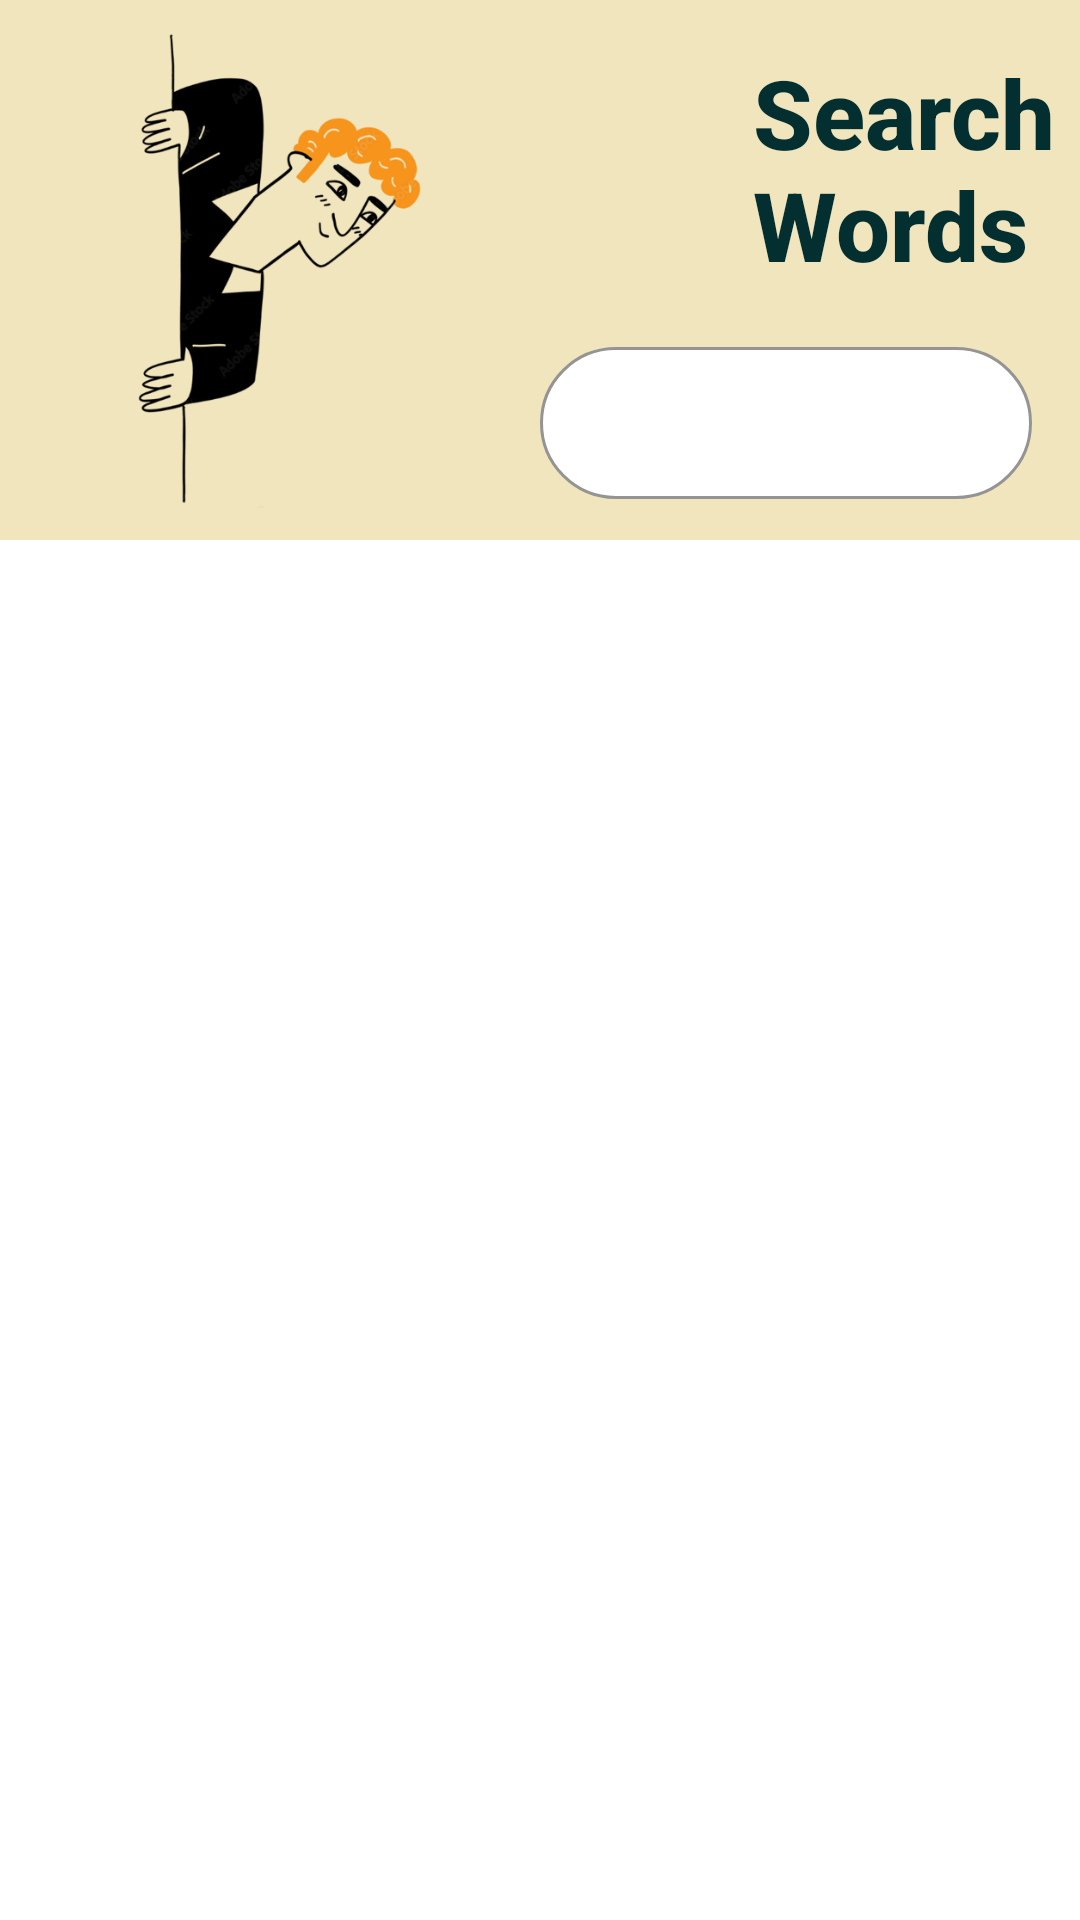

Layout XML and referenced resources for this Android screen:
<!-- AndroidManifest.xml: application theme Theme.DictionaryEngUzb -->
<!-- res/layout/fragment_word.xml -->
<?xml version="1.0" encoding="utf-8"?>
<androidx.constraintlayout.motion.widget.MotionLayout xmlns:android="http://schemas.android.com/apk/res/android"
    xmlns:app="http://schemas.android.com/apk/res-auto"
    xmlns:tools="http://schemas.android.com/tools"
    android:layout_width="match_parent"
    android:layout_height="match_parent"
    app:layoutDescription="@xml/fragment_word_scene">

    <View
        android:id="@+id/bgView"
        android:layout_width="match_parent"
        android:layout_height="0dp"
        android:background="@color/app_color"
        app:layout_constraintDimensionRatio="2:1"
        app:layout_constraintTop_toTopOf="parent" />

    <androidx.appcompat.widget.AppCompatImageView
        android:id="@+id/imgMan"
        android:layout_width="0dp"
        android:layout_height="0dp"
        android:padding="@dimen/padding_standard"
        android:src="@drawable/icon_man"
        app:layout_constraintBottom_toBottomOf="@id/bgView"
        app:layout_constraintDimensionRatio="1:1"
        app:layout_constraintStart_toStartOf="parent"
        app:layout_constraintTop_toTopOf="parent" />

    <androidx.appcompat.widget.AppCompatTextView
        android:id="@+id/tvSearch"
        android:layout_width="wrap_content"
        android:layout_height="wrap_content"
        android:layout_marginTop="@dimen/margin_standard"
        android:fontFamily="sans-serif-medium"
        android:text="@string/search_words"
        android:textColor="@color/text_color"
        android:textSize="@dimen/text_size_large"
        android:textStyle="bold"
        app:layout_constraintEnd_toEndOf="parent"
        app:layout_constraintTop_toTopOf="parent" />

    <com.google.android.material.textfield.TextInputLayout
        android:id="@+id/llSearch"
        style="@style/TextInputLayoutStyle"
        android:layout_width="0dp"
        android:layout_height="?actionBarSize"
        android:importantForAutofill="noExcludeDescendants"
        android:textColorHint="@color/text_color"
        app:boxCornerRadiusBottomEnd="@dimen/margin_large"
        app:boxCornerRadiusBottomStart="@dimen/margin_large"
        app:boxCornerRadiusTopEnd="@dimen/margin_large"
        app:boxCornerRadiusTopStart="@dimen/margin_large"
        app:endIconMode="clear_text"
        app:layout_constraintBottom_toBottomOf="@id/bgView"
        app:layout_constraintEnd_toEndOf="parent"
        app:layout_constraintStart_toEndOf="@id/imgMan"
        app:layout_constraintTop_toBottomOf="@id/tvSearch"
        app:startIconDrawable="@drawable/search">

        <com.google.android.material.textfield.TextInputEditText
            android:id="@+id/searchView"
            android:layout_width="match_parent"
            android:layout_height="match_parent"
            android:fontFamily="sans-serif-condensed-medium"
            android:inputType="text"
            android:maxLines="1"
            android:padding="@dimen/padding_standard"
            android:shadowColor="@color/text_color"
            android:textColor="@color/text_color" />

    </com.google.android.material.textfield.TextInputLayout>

    <androidx.recyclerview.widget.RecyclerView
        android:id="@+id/listWords"
        android:layout_width="match_parent"
        android:layout_height="0dp"
        android:orientation="vertical"
        app:layoutManager="androidx.recyclerview.widget.LinearLayoutManager"
        app:layout_constraintBottom_toBottomOf="parent"
        app:layout_constraintTop_toBottomOf="@id/bgView"
        tools:itemCount="10"
        tools:listitem="@layout/item_word" />

</androidx.constraintlayout.motion.widget.MotionLayout>
<!-- res/layout/item_word.xml (included above) -->
<?xml version="1.0" encoding="utf-8"?>
<androidx.cardview.widget.CardView
    xmlns:android="http://schemas.android.com/apk/res/android"
    android:layout_width="match_parent"
    android:layout_height="70dp"
    xmlns:tools="http://schemas.android.com/tools"
    xmlns:app="http://schemas.android.com/apk/res-auto"
    android:layout_marginVertical="@dimen/margin_small"
    android:background="@color/white"
    android:foreground="?selectableItemBackground"
    android:paddingHorizontal="@dimen/margin_standard"
    android:paddingVertical="@dimen/margin_standard"
    android:layout_marginHorizontal="@dimen/margin_standard"
    app:cardCornerRadius="@dimen/rd_standard"
    app:cardElevation="@dimen/margin_small"
    >

    <LinearLayout
        android:layout_width="match_parent"
        android:layout_height="match_parent"
        android:background="@color/white"
        />

    <TextView
        android:id="@+id/tvWord"
        android:layout_width="wrap_content"
        android:layout_height="wrap_content"
        tools:text="book"
        android:textStyle="bold"
        android:fontFamily="sans-serif-condensed-medium"
        android:layout_marginStart="@dimen/margin_standard"
        android:layout_gravity="center_vertical"
        android:textColor="@color/text_color"
        android:textSize="16sp" />

    <View
        android:layout_width="match_parent"
        android:layout_height="1dp"
        android:background="@color/text_color"
        android:layout_gravity="bottom"
        />

    <androidx.appcompat.widget.AppCompatImageView
        android:id="@+id/btnSelect"
        android:layout_width="35dp"
        android:layout_height="35dp"
        android:layout_gravity="end|center_vertical"
        android:layout_marginEnd="@dimen/margin_standard"
        android:background="@drawable/bg_btn_select"
        android:src="@drawable/star_true"
        android:padding="@dimen/padding_small"
        />

</androidx.cardview.widget.CardView>
<!-- resources referenced by this layout -->
<resources>
  <color name="app_color">#F1E5BD</color>
  <color name="text_color">#FF042F30</color>
  <color name="white">#FFFFFFFF</color>
  <dimen name="margin_large">32dp</dimen>
  <dimen name="margin_small">8dp</dimen>
  <dimen name="margin_standard">16dp</dimen>
  <dimen name="padding_small">6dp</dimen>
  <dimen name="padding_standard">10dp</dimen>
  <dimen name="rd_standard">12dp</dimen>
  <dimen name="text_size_large">32sp</dimen>
  <!-- drawable bg_btn_select (drawable) -->
  <?xml version="1.0" encoding="utf-8"?>
  <shape xmlns:android="http://schemas.android.com/apk/res/android"
      android:shape="oval"
      >
      <solid android:color="@color/bg_select_color" />
  </shape>
  <!-- drawable icon_man: png bitmap (drawable, 58439 bytes) -->
  <!-- drawable star_true (drawable) -->
  <vector xmlns:android="http://schemas.android.com/apk/res/android"
      android:width="512dp"
      android:height="512dp"
      android:viewportWidth="24"
      android:viewportHeight="24">
    <path
        android:fillColor="@color/text_color"
        android:pathData="M1.327,12.4 L4.887,15 3.535,19.187A3.178,3.178 0,0 0,4.719 22.8a3.177,3.177 0,0 0,3.8 -0.019L12,20.219l3.482,2.559a3.227,3.227 0,0 0,4.983 -3.591L19.113,15l3.56,-2.6a3.227,3.227 0,0 0,-1.9 -5.832H16.4L15.073,2.432a3.227,3.227 0,0 0,-6.146 0L7.6,6.568H3.231a3.227,3.227 0,0 0,-1.9 5.832Z"/>
  </vector>
  <string name="search_words">Search \nWords</string>
  <style name="TextInputLayoutStyle">
          <item name="boxStrokeColor">@color/text_color</item>
          <item name="boxBackgroundMode">outline</item>
          <item name="boxBackgroundColor">@color/white</item>
          <item name="android:textColorHint">@color/text_color</item>
          <item name="startIconTint">@color/text_color</item>
          <item name="endIconTint">@color/text_color</item>
          <item name="hintTextColor">@color/text_color</item>
          <item name="boxCornerRadiusBottomEnd">@dimen/margin_large</item>
          <item name="boxCornerRadiusBottomStart">@dimen/margin_large</item>
          <item name="boxCornerRadiusTopEnd">@dimen/margin_large</item>
          <item name="boxCornerRadiusTopStart">@dimen/margin_large</item>
      </style>
  <style name="Theme.DictionaryEngUzb" parent="Theme.MaterialComponents.DayNight.NoActionBar">
          
          <item name="colorPrimary">@color/app_color</item>
          <item name="colorPrimaryVariant">@color/app_color</item>
          <item name="colorOnPrimary">@color/app_color</item>
          
          <item name="colorSecondary">@color/text_color</item>
          <item name="colorSecondaryVariant">@color/text_color</item>
          <item name="colorOnSecondary">@color/black</item>
          
          <item name="android:statusBarColor" tools:targetApi="l">?attr/colorPrimaryVariant</item>
          
          <item name="android:forceDarkAllowed" tools:targetApi="q">false</item>
      </style>
  <color name="bg_select_color">#43979696</color>
  <color name="black">#FF000000</color>
</resources>
